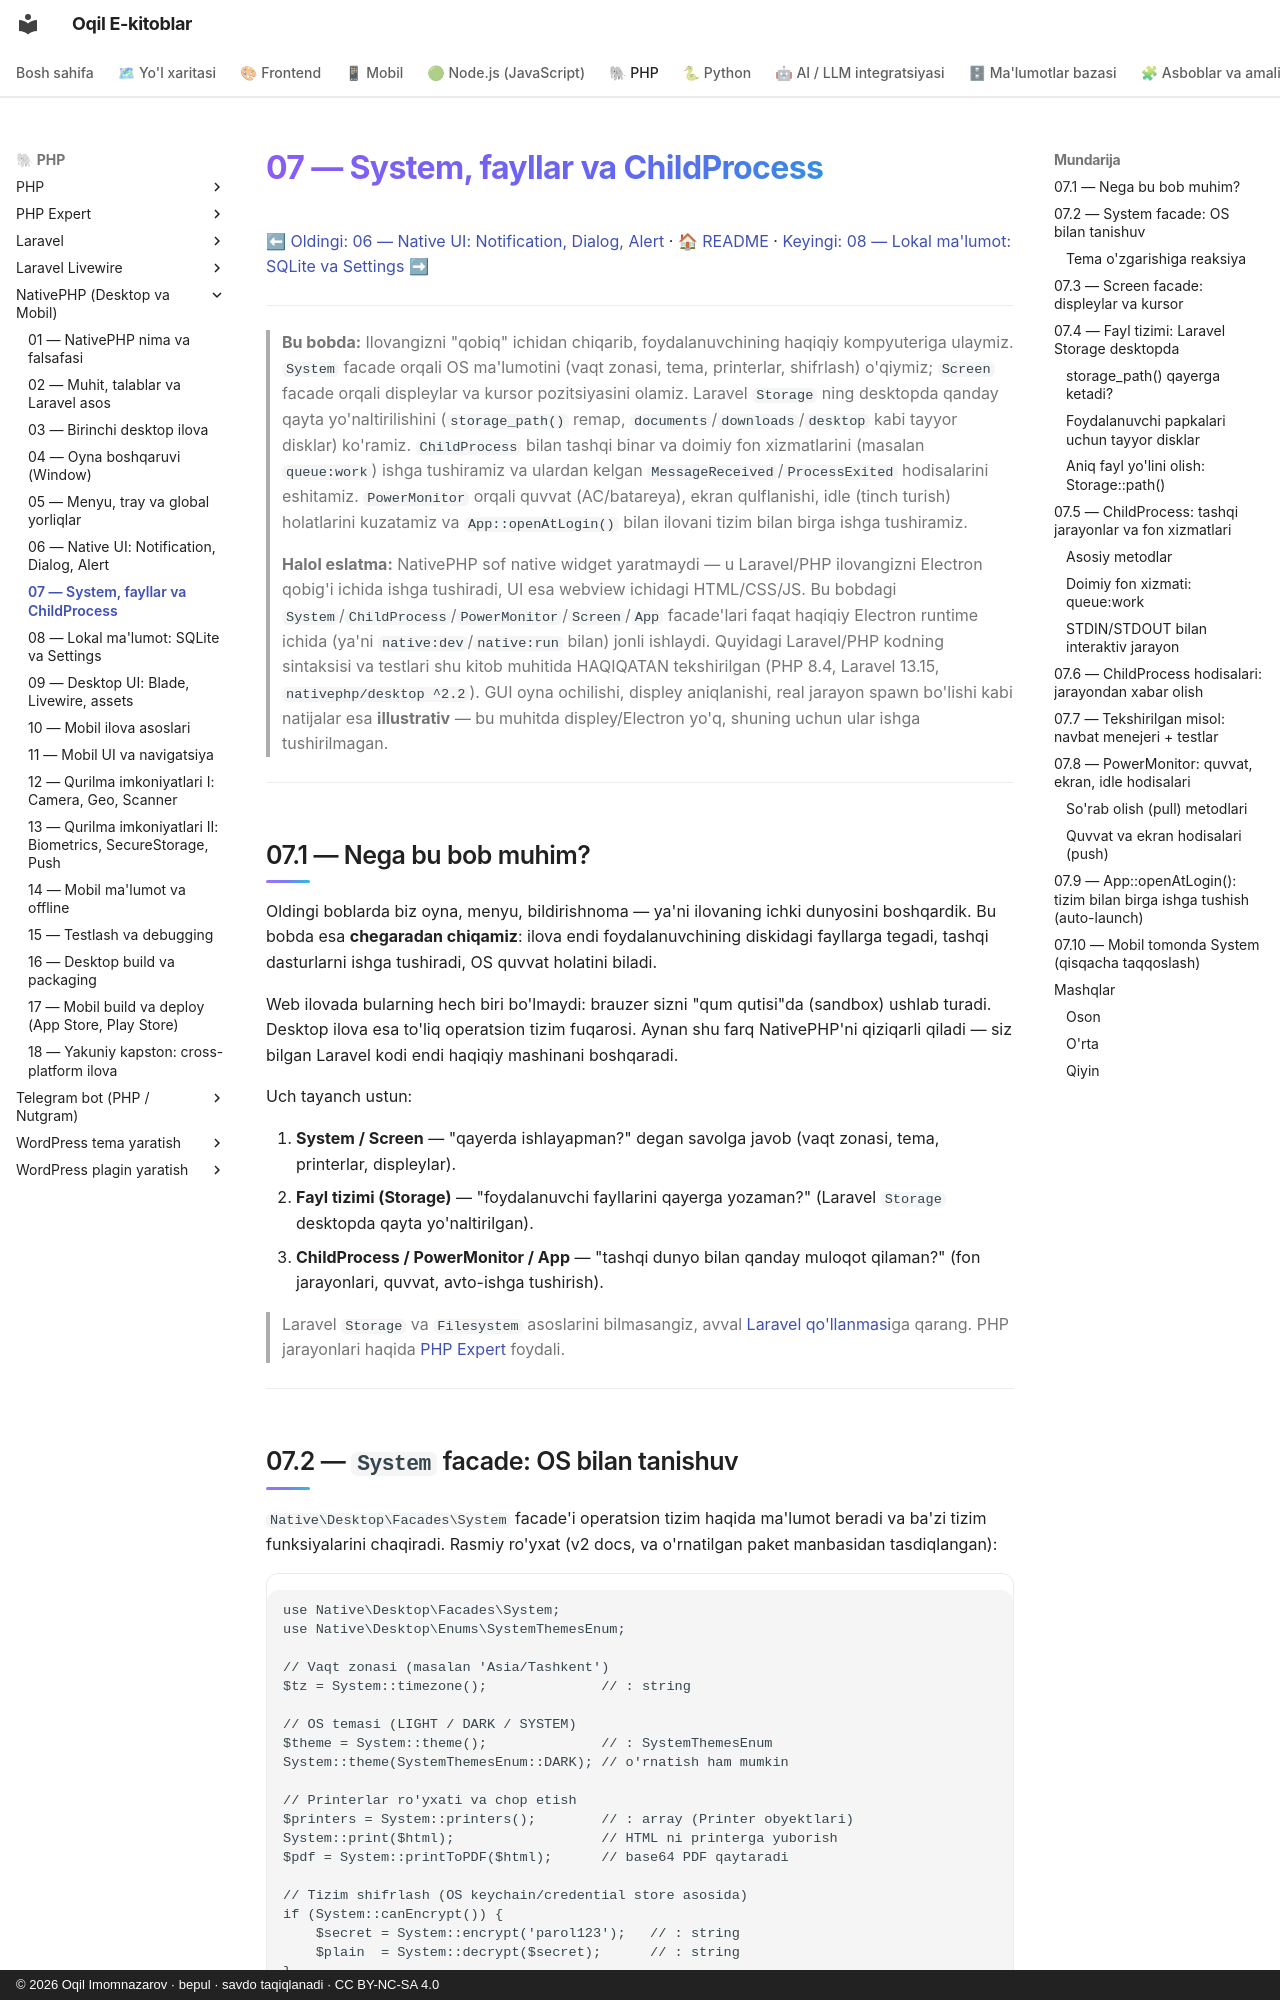

repository: iOqil/e-book · page: nativephp/07-system-childprocess-fayl/index.html · generator: mkdocs · copyright: © 2026 Oqil Imomnazarov · bepul · savdo taqiqlanadi · CC BY-NC-SA 4.0

# 07 — System, fayllar va ChildProcess

[⬅ Oldingi: 06 — Native UI: Notification, Dialog, Alert](./06-native-ui-notification-dialog.md) · [🏠 README](./README.md) · [Keyingi: 08 — Lokal ma'lumot: SQLite va Settings ➡](./08-local-data-sqlite-settings.md)

---

> **Bu bobda:** Ilovangizni "qobiq" ichidan chiqarib, foydalanuvchining haqiqiy kompyuteriga ulaymiz. `System` facade orqali OS ma'lumotini (vaqt zonasi, tema, printerlar, shifrlash) o'qiymiz; `Screen` facade orqali displeylar va kursor pozitsiyasini olamiz. Laravel `Storage` ning desktopda qanday qayta yo'naltirilishini (`storage_path()` remap, `documents`/`downloads`/`desktop` kabi tayyor disklar) ko'ramiz. `ChildProcess` bilan tashqi binar va doimiy fon xizmatlarini (masalan `queue:work`) ishga tushiramiz va ulardan kelgan `MessageReceived`/`ProcessExited` hodisalarini eshitamiz. `PowerMonitor` orqali quvvat (AC/batareya), ekran qulflanishi, idle (tinch turish) holatlarini kuzatamiz va `App::openAtLogin()` bilan ilovani tizim bilan birga ishga tushiramiz.
>
> **Halol eslatma:** NativePHP sof native widget yaratmaydi — u Laravel/PHP ilovangizni Electron qobig'i ichida ishga tushiradi, UI esa webview ichidagi HTML/CSS/JS. Bu bobdagi `System`/`ChildProcess`/`PowerMonitor`/`Screen`/`App` facade'lari faqat haqiqiy Electron runtime ichida (ya'ni `native:dev`/`native:run` bilan) jonli ishlaydi. Quyidagi Laravel/PHP kodning sintaksisi va testlari shu kitob muhitida HAQIQATAN tekshirilgan (PHP 8.4, Laravel 13.15, `nativephp/desktop ^2.2`). GUI oyna ochilishi, displey aniqlanishi, real jarayon spawn bo'lishi kabi natijalar esa **illustrativ** — bu muhitda displey/Electron yo'q, shuning uchun ular ishga tushirilmagan.

---

## 07.1 — Nega bu bob muhim?

Oldingi boblarda biz oyna, menyu, bildirishnoma — ya'ni ilovaning ichki dunyosini boshqardik. Bu bobda esa **chegaradan chiqamiz**: ilova endi foydalanuvchining diskidagi fayllarga tegadi, tashqi dasturlarni ishga tushiradi, OS quvvat holatini biladi.

Web ilovada bularning hech biri bo'lmaydi: brauzer sizni "qum qutisi"da (sandbox) ushlab turadi. Desktop ilova esa to'liq operatsion tizim fuqarosi. Aynan shu farq NativePHP'ni qiziqarli qiladi — siz bilgan Laravel kodi endi haqiqiy mashinani boshqaradi.

Uch tayanch ustun:

1. **System / Screen** — "qayerda ishlayapman?" degan savolga javob (vaqt zonasi, tema, printerlar, displeylar).
2. **Fayl tizimi (Storage)** — "foydalanuvchi fayllarini qayerga yozaman?" (Laravel `Storage` desktopda qayta yo'naltirilgan).
3. **ChildProcess / PowerMonitor / App** — "tashqi dunyo bilan qanday muloqot qilaman?" (fon jarayonlari, quvvat, avto-ishga tushirish).

> Laravel `Storage` va `Filesystem` asoslarini bilmasangiz, avval [Laravel qo'llanmasi](../laravel/README.md)ga qarang. PHP jarayonlari haqida [PHP Expert](../php-expert/README.md) foydali.

---
